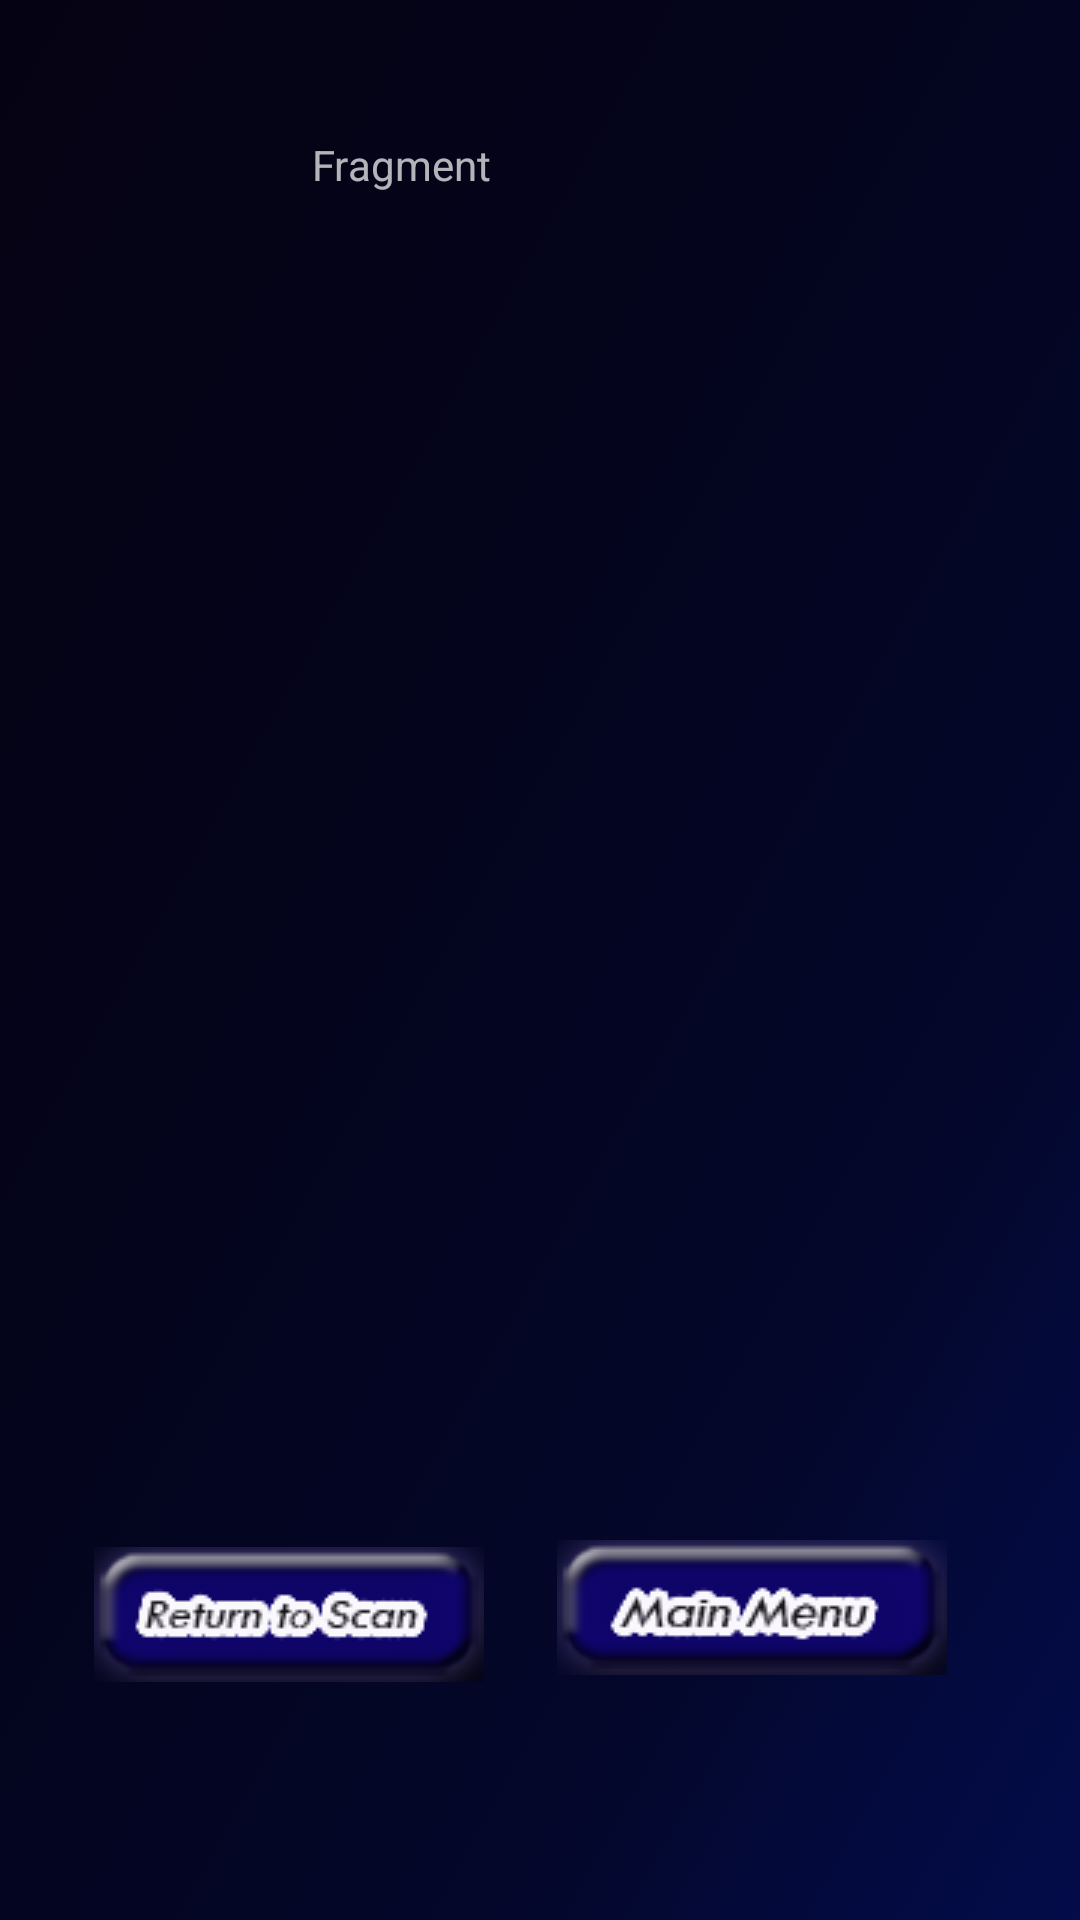

Write the Android layout XML for this screen, with the resource values it uses.
<!-- AndroidManifest.xml: application theme AppTheme -->
<!-- res/layout/results.xml -->
<?xml version="1.0" encoding="utf-8"?>
<android.support.constraint.ConstraintLayout xmlns:android="http://schemas.android.com/apk/res/android"
    xmlns:app="http://schemas.android.com/apk/res-auto"
    xmlns:tools="http://schemas.android.com/tools"
    android:layout_width="match_parent"
    android:layout_height="match_parent"
    android:background="@drawable/scanner_background"
    android:clickable="true">

    <TextView
        android:id="@+id/local"
        android:text="@string/fragment"
        android:layout_width="wrap_content"
        android:layout_height="wrap_content"
        android:textIsSelectable="true"
        tools:layout_constraintLeft_creator="1"
        app:layout_constraintLeft_toLeftOf="parent"
        android:layout_marginLeft="104dp"
        android:layout_marginBottom="8dp"
        app:layout_constraintTop_toTopOf="parent"
        android:layout_marginTop="8dp"
        app:layout_constraintVertical_bias="0.642"
        app:layout_constraintBottom_toTopOf="@+id/scan_content"
        android:layout_marginStart="104dp" />

    <TextView
        android:id="@+id/scan_content"
        android:layout_width="wrap_content"
        android:layout_height="wrap_content"
        android:textIsSelectable="true"
        tools:layout_constraintTop_creator="1"
        tools:layout_constraintRight_creator="1"
        app:layout_constraintRight_toRightOf="parent"
        app:layout_constraintTop_toTopOf="parent"
        android:layout_marginLeft="8dp"
        app:layout_constraintLeft_toLeftOf="parent"
        android:layout_marginBottom="8dp"
        app:layout_constraintBottom_toBottomOf="parent"
        android:layout_marginRight="8dp"
        app:layout_constraintHorizontal_bias="0.323"
        app:layout_constraintVertical_bias="0.152"
        android:layout_marginStart="8dp"
        android:layout_marginEnd="8dp" />

    <TextView
        android:id="@+id/descript"
        android:layout_width="wrap_content"
        android:layout_height="wrap_content"
        android:textIsSelectable="true"
        tools:layout_constraintTop_creator="1"
        tools:layout_constraintRight_creator="1"
        tools:layout_constraintLeft_creator="1"
        android:layout_marginLeft="8dp"
        app:layout_constraintLeft_toLeftOf="parent"
        android:layout_marginTop="8dp"
        app:layout_constraintBottom_toBottomOf="parent"
        android:layout_marginBottom="8dp"
        app:layout_constraintVertical_bias="0.037"
        android:layout_marginRight="8dp"
        app:layout_constraintRight_toRightOf="parent"
        app:layout_constraintHorizontal_bias="0.329"
        app:layout_constraintTop_toBottomOf="@+id/scan_content"
        android:layout_marginStart="8dp"
        android:layout_marginEnd="8dp" />

    <ImageButton
        android:background="@android:color/transparent"
        android:src="@drawable/return_scan"
        android:id="@+id/results"
        android:text="Return to Scan"
        android:layout_width="wrap_content"
        android:layout_height="wrap_content"
        android:layout_marginRight="8dp"
        app:layout_constraintRight_toRightOf="parent"
        android:layout_marginLeft="8dp"
        app:layout_constraintLeft_toLeftOf="parent"
        app:layout_constraintTop_toTopOf="parent"
        android:layout_marginTop="8dp"
        app:layout_constraintBottom_toBottomOf="parent"
        android:layout_marginBottom="8dp"
        app:layout_constraintVertical_bias="0.877"
        app:layout_constraintHorizontal_bias="0.109" />

    <ImageButton
        android:background="@android:color/transparent"
        android:src="@drawable/main_menu"
        android:id="@+id/returnMain"
        android:layout_width="wrap_content"
        android:layout_height="wrap_content"
        android:text="Return to Main Menu"
        app:layout_constraintLeft_toRightOf="@+id/results"
        android:layout_marginLeft="8dp"
        android:layout_marginRight="8dp"
        app:layout_constraintRight_toRightOf="parent"
        app:layout_constraintTop_toTopOf="parent"
        android:layout_marginTop="123dp"
        app:layout_constraintHorizontal_bias="0.31"
        app:layout_constraintBottom_toBottomOf="parent"
        android:layout_marginBottom="8dp"
        app:layout_constraintVertical_bias="0.841" />
</android.support.constraint.ConstraintLayout>
<!-- resources referenced by this layout -->
<resources>
  <!-- drawable main_menu: png bitmap (drawable, 19332 bytes) -->
  <!-- drawable return_scan: png bitmap (drawable, 18920 bytes) -->
  <!-- drawable scanner_background: png bitmap (drawable, 288101 bytes) -->
  <string name="fragment">Fragment</string>
  <style name="AppTheme" parent="Theme.AppCompat.NoActionBar">
          
      </style>
</resources>
